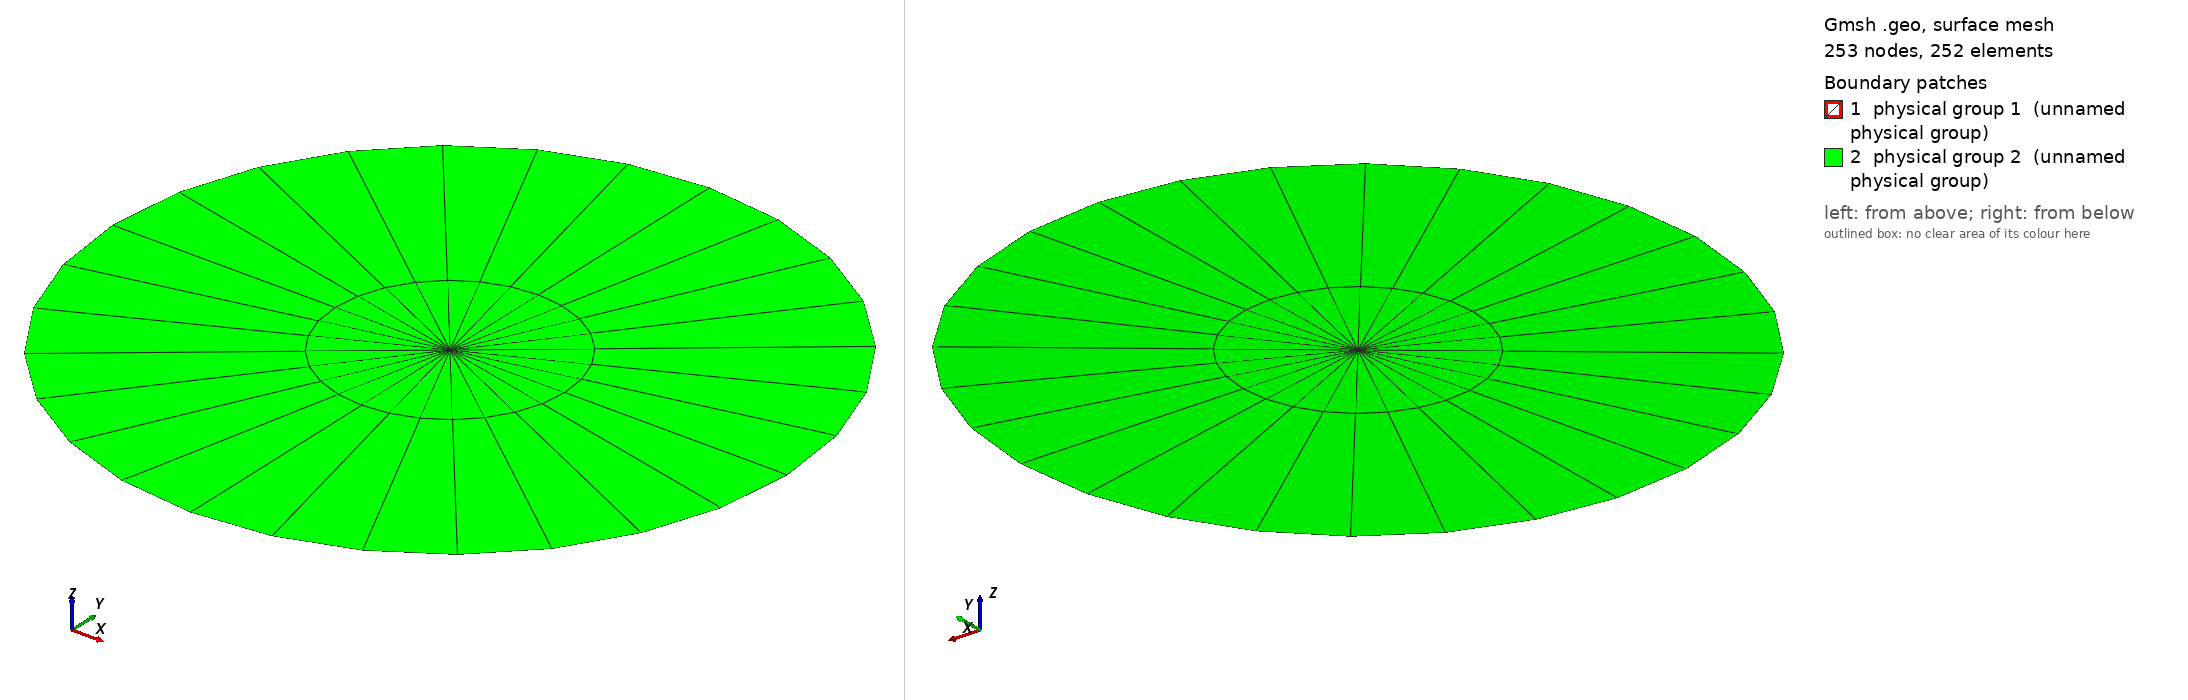

Gmsh geometry script, surface-meshed: 253 nodes, 252 surface elements. Boundary patches (legend numbers): 1 physical group 1 (unnamed physical group), 2 physical group 2 (unnamed physical group). Left view from above one corner, right view from below the opposite corner. Legend entries are the model's physical surfaces. The drawing asked Gmsh for element sizes between 1% and 20% of the model's largest extent; the script's own settings can give other sizes.

=== DemiDisqueOne04.geo (drawn) ===
lc = 0.02;

r1 = 0.01;
r2 = 1;

N1 = 3;
N3 = 8;
Rp = 2.0;

coef = 0.5;

Point(1) = {0, 0, 0, lc};
Point(2) = {r1, 0, 0, lc};
Point(3) = {0, r1, 0, lc};
Point(4) = {-r1, 0, 0, lc};
Point(5) = {0, -r1, 0, lc};
Point(6) = {r2, 0, 0, lc};
Point(7) = {0, r2, 0, lc};
Point(8) = {-r2, 0, 0, lc};
Point(9) = {0, -r2, 0, lc};

Circle(1) = {4, 1, 5};
Circle(2) = {5, 1, 2};
Circle(3) = {2, 1, 3};
Circle(4) = {3, 1, 4};

Circle(5) = {7, 1, 8};
Circle(6) = {8, 1, 9};
Circle(7) = {9, 1, 6};
Circle(8) = {6, 1, 7};

Line(9) = {3, 7};
Line(10) = {2, 6};
Line(11) = {5, 9};
Line(12) = {4, 8};

Line(13) = {1, 3};
Line(14) = {1, 2};
Line(15) = {1, 5};
Line(16) = {1, 4};

Transfinite Line{1,2,3,4} = N3;
Transfinite Line{5,6,7,8,13,14,15,16} = N3;
Transfinite Line{9, 10, 11, 12} = N1 Using Progression Rp;

Curve Loop(1) = {14, 3, -13};
Plane Surface(1) = {1};
Curve Loop(2) = {13, 4, -16};
Plane Surface(2) = {2};
Curve Loop(3) = {16, 1, -15};
Plane Surface(3) = {3};
Curve Loop(4) = {15, 2, -14};
Plane Surface(4) = {4};
Curve Loop(5) = {5, -12, -4, 9};
Plane Surface(5) = {5};
Curve Loop(6) = {6, -11, -1, 12};
Plane Surface(6) = {6};
Curve Loop(7) = {7, -10, -2, 11};
Plane Surface(7) = {7};
Curve Loop(8) = {8, -9, -3, 10};
Plane Surface(8) = {8};


Transfinite Surface 1;
Transfinite Surface 2;
Transfinite Surface 3;
Transfinite Surface 4;
Transfinite Surface 5;
Transfinite Surface 6;
Transfinite Surface 7;
Transfinite Surface 8;

Mesh.RecombineAll = 1;
Mesh.RecombinationAlgorithm = 0;

Physical Line(1) = {1, 2, 3, 4};
Physical Line(2) = {5, 6, 7, 8};

Physical Surface(1) = {1, 2, 3, 4};
Physical Surface(2) = {5, 6, 7, 8};
